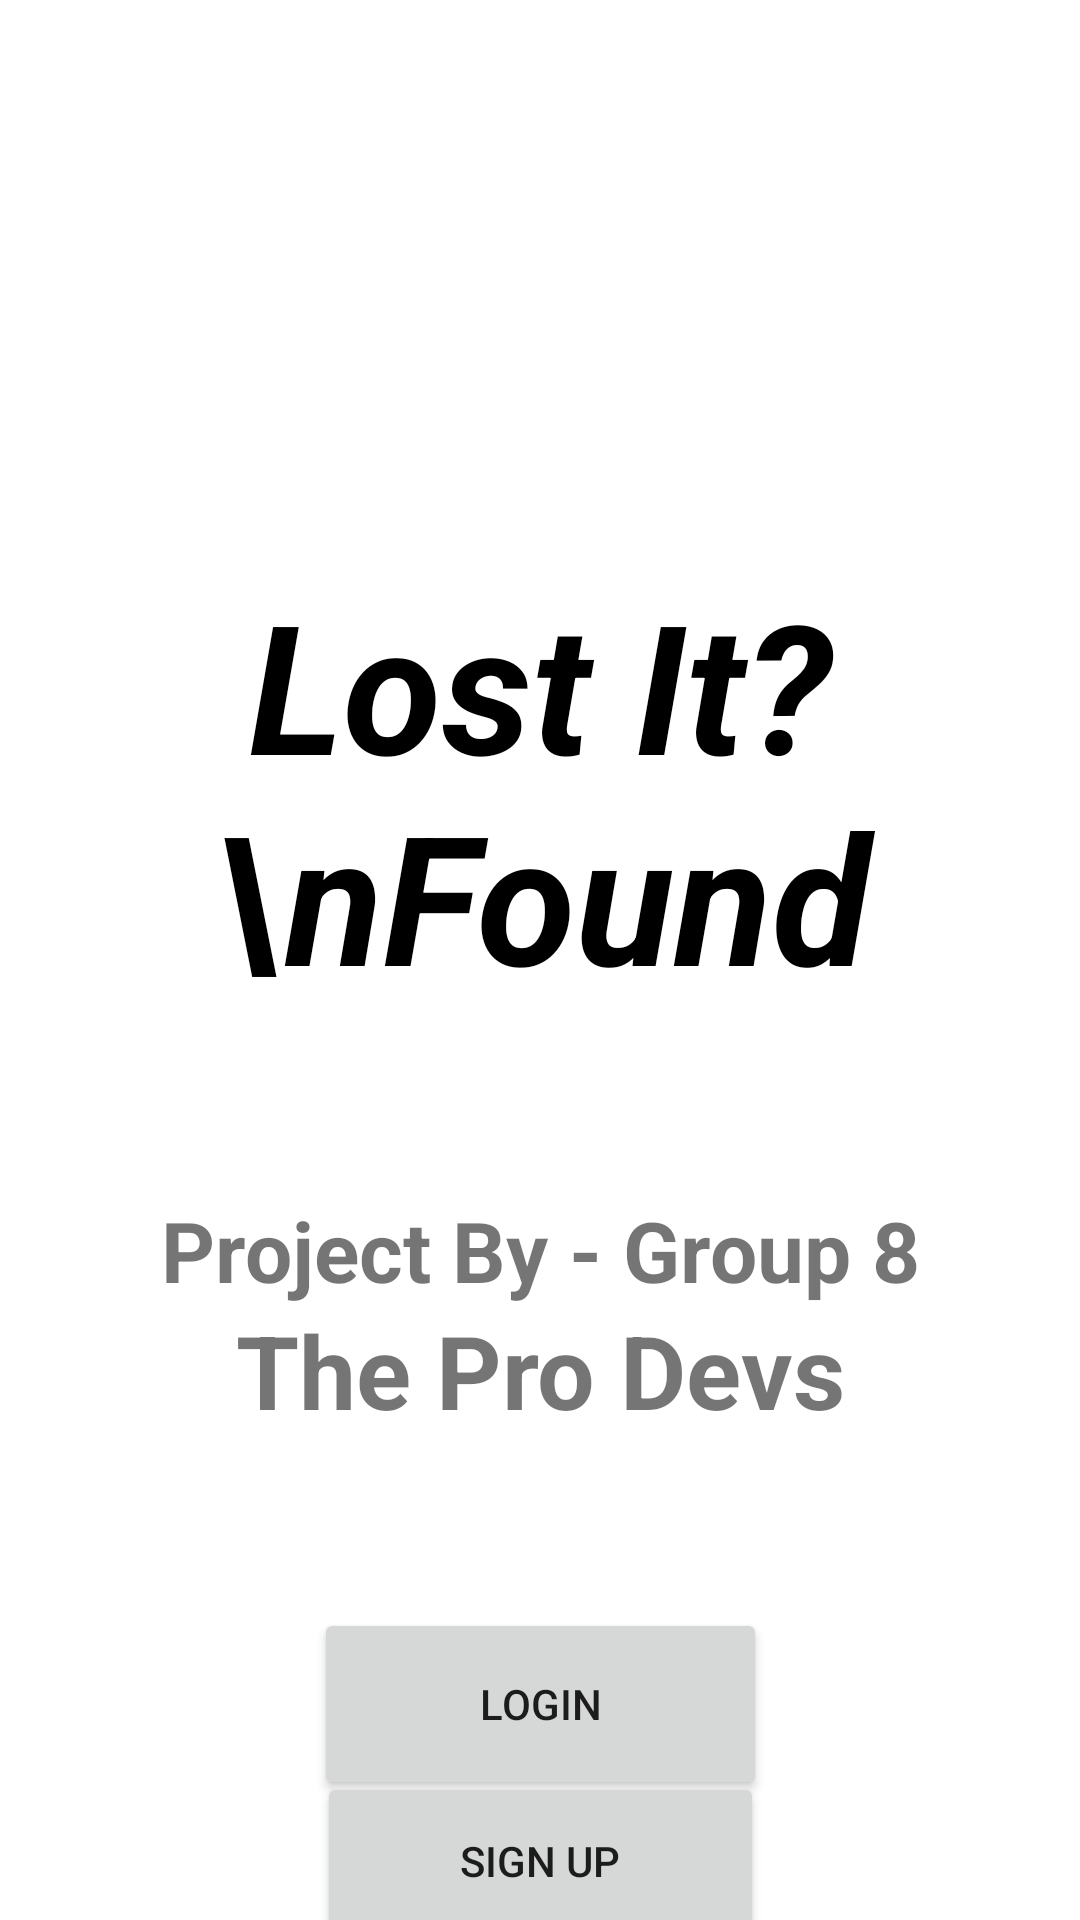

The Android layout XML behind this screen, and the referenced resources:
<!-- AndroidManifest.xml: application theme Theme.LostItFoundIt -->
<!-- res/layout/activity_main.xml -->
<?xml version="1.0" encoding="utf-8"?>
<androidx.constraintlayout.widget.ConstraintLayout xmlns:android="http://schemas.android.com/apk/res/android"
    xmlns:app="http://schemas.android.com/apk/res-auto"
    xmlns:tools="http://schemas.android.com/tools"
    android:layout_width="match_parent"
    android:layout_height="match_parent"
    tools:context=".MainActivity">

    <ImageView
        android:id="@+id/backgroundImg"
        android:layout_width="906dp"
        android:layout_height="1285dp"
        android:contentDescription="@string/background"
        app:layout_constraintBottom_toBottomOf="parent"
        app:layout_constraintEnd_toEndOf="parent"
        app:layout_constraintHorizontal_bias="0.501"
        app:layout_constraintStart_toStartOf="parent"
        app:layout_constraintTop_toTopOf="parent"
        app:srcCompat="@drawable/background" />

    <TextView
        android:id="@+id/appName"
        android:layout_width="249dp"
        android:layout_height="150dp"
        android:text="Lost It? \nFound It!"
        android:textAlignment="center"
        android:textAllCaps="false"
        android:textAppearance="@style/TextAppearance.AppCompat.Display1"
        android:textColor="@color/black"
        android:textSize="60sp"
        android:textStyle="bold|italic"
        app:layout_constraintBottom_toBottomOf="parent"
        app:layout_constraintEnd_toEndOf="parent"
        app:layout_constraintStart_toStartOf="parent"
        app:layout_constraintTop_toTopOf="parent"
        app:layout_constraintVertical_bias="0.384" />

    <ImageView
        android:id="@+id/appLogo"
        android:layout_width="248dp"
        android:layout_height="357dp"
        android:layout_marginBottom="7dp"
        app:layout_constraintBottom_toTopOf="@+id/appName"
        app:layout_constraintEnd_toEndOf="parent"
        app:layout_constraintStart_toStartOf="parent"
        app:layout_constraintTop_toTopOf="parent"
        app:srcCompat="@drawable/l_f" />

    <TextView
        android:id="@+id/introTextView"
        android:layout_width="270dp"
        android:layout_height="36dp"
        android:layout_marginTop="60dp"
        android:ems="10"
        android:inputType="textPersonName"
        android:text="Project By - Group 8"
        android:textAlignment="center"
        android:textSize="28sp"
        android:textStyle="bold"
        app:layout_constraintBottom_toTopOf="@+id/teamName"
        app:layout_constraintEnd_toEndOf="parent"
        app:layout_constraintStart_toStartOf="parent"
        app:layout_constraintTop_toBottomOf="@+id/appName" />

    <TextView
        android:id="@+id/teamName"
        android:layout_width="268dp"
        android:layout_height="59dp"
        android:ems="10"
        android:inputType="textPersonName"
        android:text="The Pro Devs"
        android:textAlignment="center"
        android:textSize="34sp"
        android:textStyle="bold"
        app:layout_constraintBottom_toTopOf="@+id/loginButton"
        app:layout_constraintEnd_toEndOf="parent"
        app:layout_constraintStart_toStartOf="parent"
        app:layout_constraintTop_toBottomOf="@+id/introTextView" />

    <Button
        android:id="@+id/loginButton"
        android:layout_width="151dp"
        android:layout_height="64dp"
        android:layout_marginTop="43dp"
        android:text="Login"
        app:iconTint="@color/black"
        app:layout_constraintEnd_toEndOf="parent"
        app:layout_constraintStart_toStartOf="parent"
        app:layout_constraintTop_toBottomOf="@+id/teamName" />

    <Button
        android:id="@+id/singupButton"
        android:layout_width="149dp"
        android:layout_height="59dp"
        android:text="Sign Up"
        app:layout_constraintBottom_toBottomOf="parent"
        app:layout_constraintEnd_toEndOf="parent"
        app:layout_constraintStart_toStartOf="parent"
        app:layout_constraintTop_toBottomOf="@+id/loginButton" />

</androidx.constraintlayout.widget.ConstraintLayout>
<!-- resources referenced by this layout -->
<resources>
  <string name="background">background</string>
  <style name="Theme.LostItFoundIt" parent="Theme.MaterialComponents.DayNight.DarkActionBar">
          
          <item name="colorPrimary">@color/purple_500</item>
          <item name="colorPrimaryVariant">@color/purple_700</item>
          <item name="colorOnPrimary">@color/white</item>
          
          <item name="colorSecondary">@color/teal_200</item>
          <item name="colorSecondaryVariant">@color/teal_700</item>
          <item name="colorOnSecondary">@color/black</item>
          
          <item name="android:statusBarColor">?attr/colorPrimaryVariant</item>
          
      </style>
  <!-- not gathered from this repository: default colours our renderer supplied (Android Studio template values) -->
  <color name="purple_500">#FF6200EE</color>
  <color name="purple_700">#FF3700B3</color>
  <color name="teal_200">#FF03DAC5</color>
  <color name="teal_700">#FF018786</color>
  <color name="black">#FF000000</color>
  <color name="white">#FFFFFFFF</color>
</resources>
